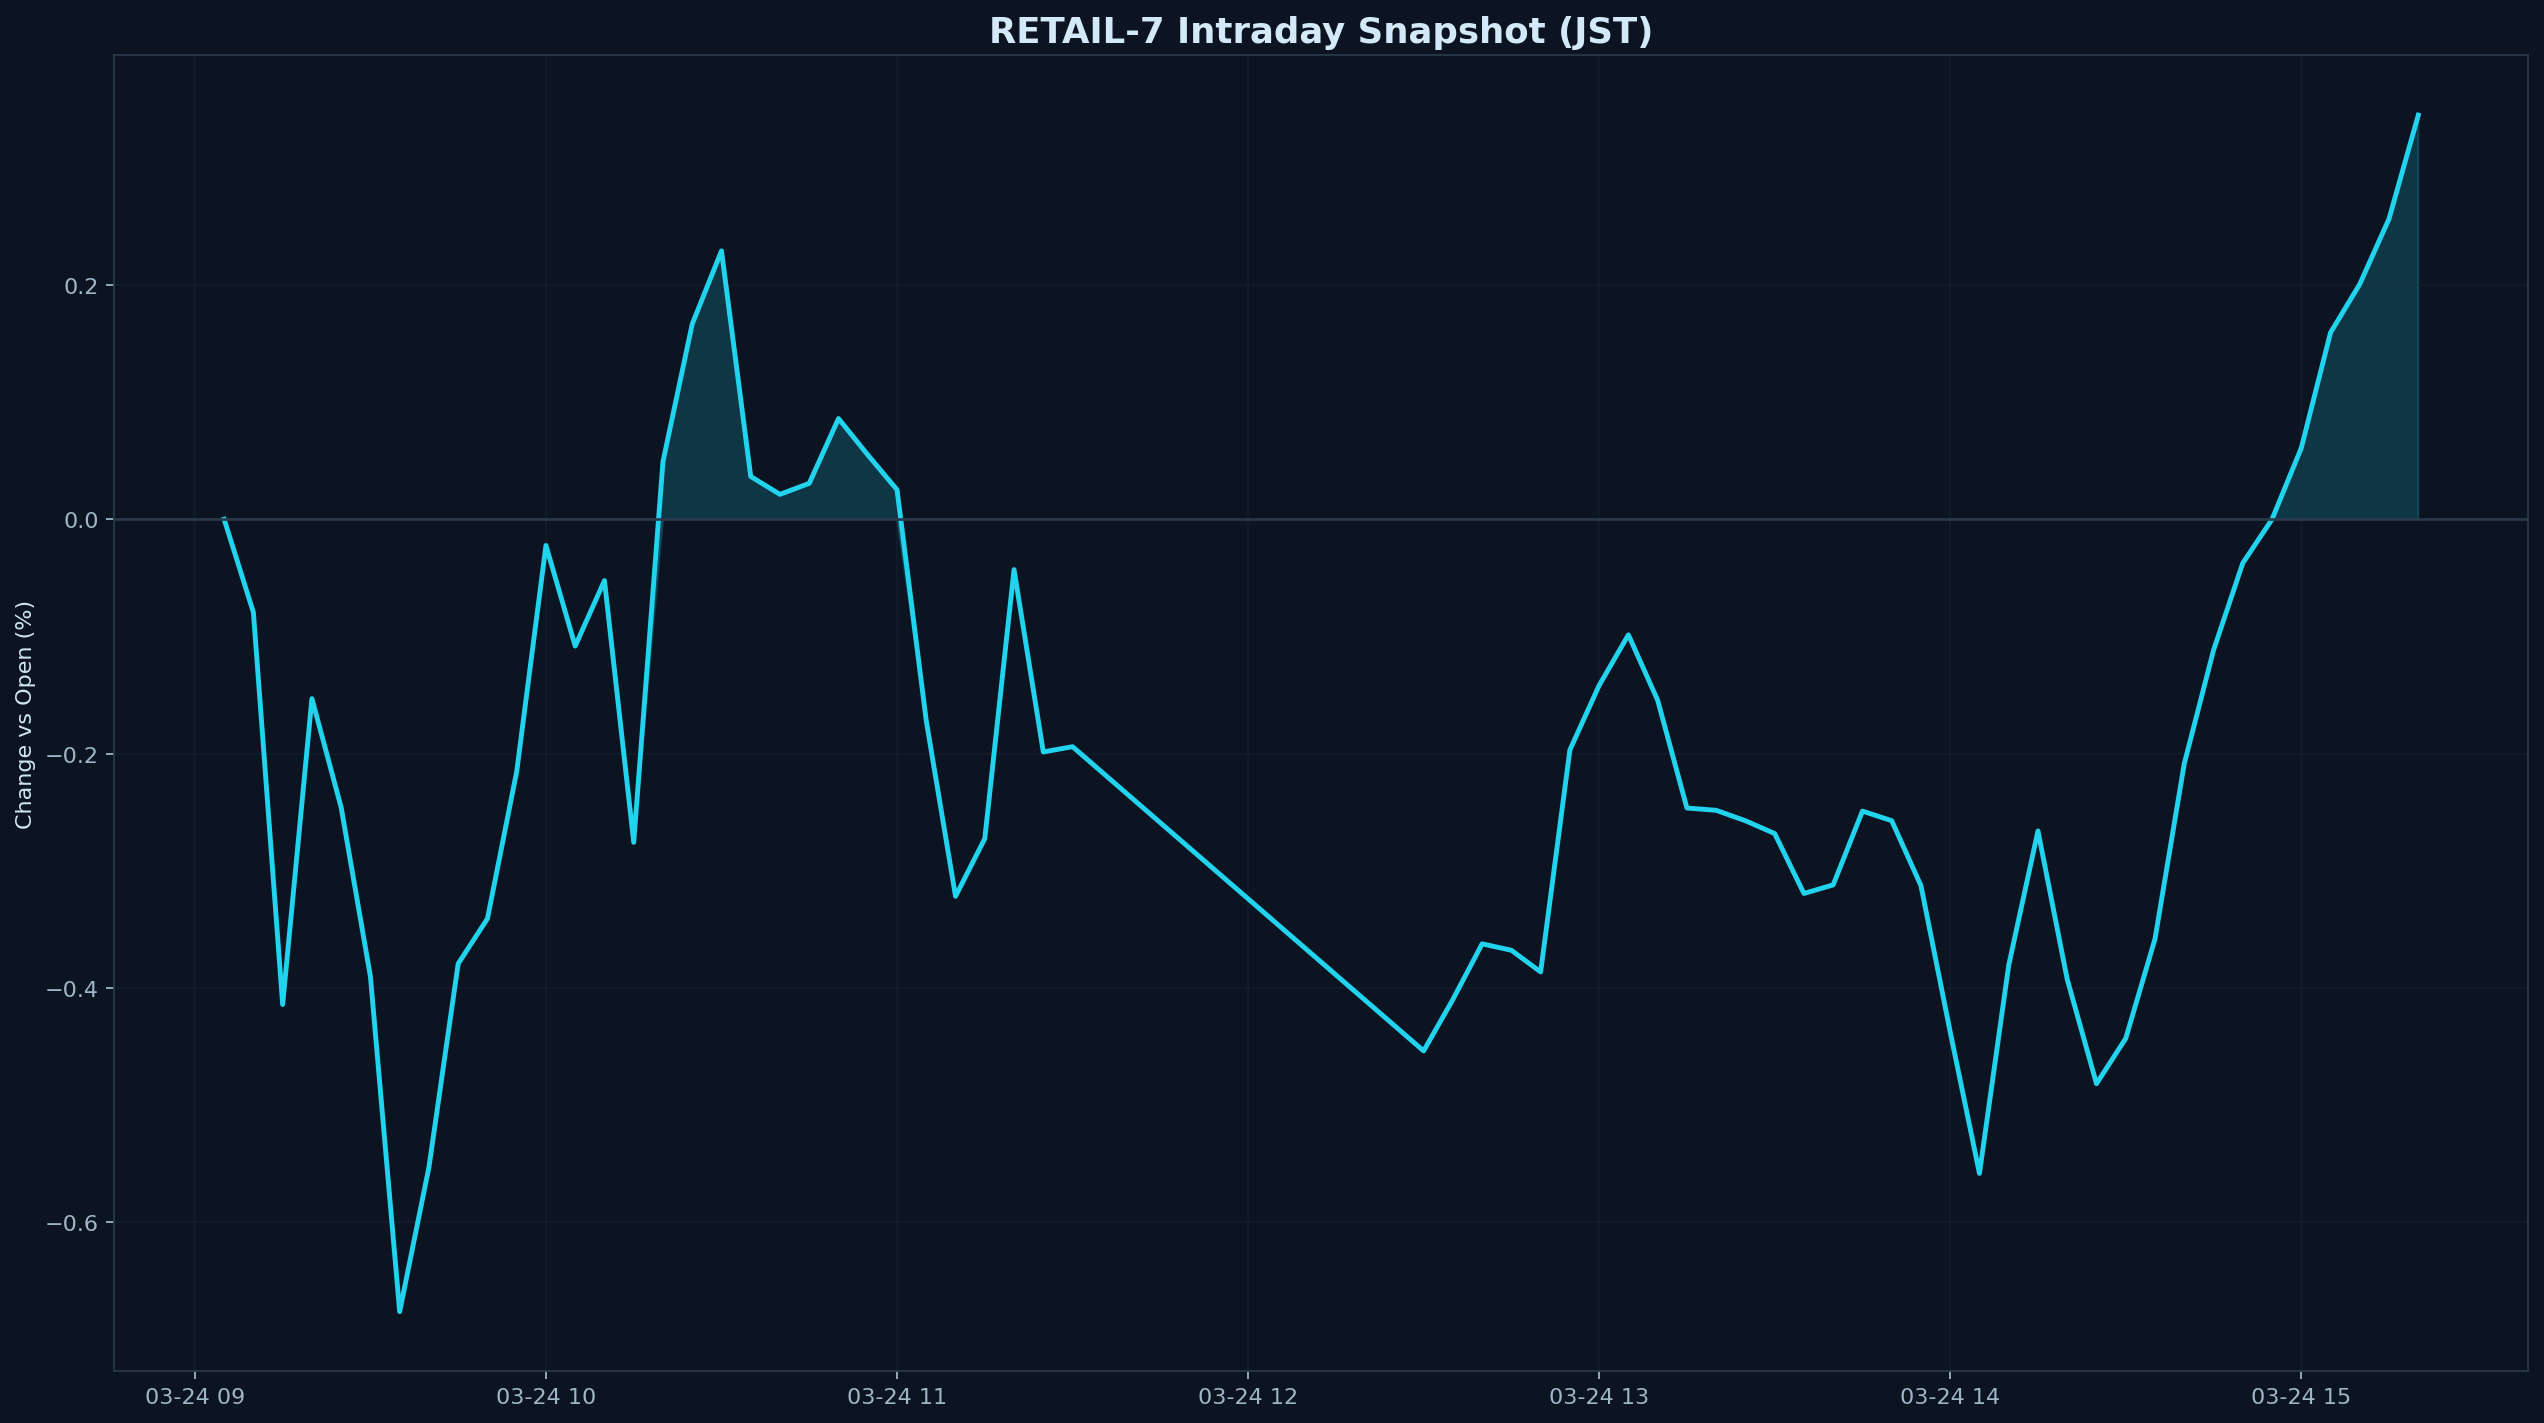

Values plotted in this chart, from the file beside it:
datetime_jst, pct
2026-03-24 09:05:00+09:00, 0.000000
2026-03-24 09:10:00+09:00, -0.07949
2026-03-24 09:15:00+09:00, -0.4141
2026-03-24 09:20:00+09:00, -0.153
2026-03-24 09:25:00+09:00, -0.2459
2026-03-24 09:30:00+09:00, -0.3902
2026-03-24 09:35:00+09:00, -0.6761
2026-03-24 09:40:00+09:00, -0.5529
2026-03-24 09:45:00+09:00, -0.3792
2026-03-24 09:50:00+09:00, -0.3408
2026-03-24 09:55:00+09:00, -0.2152
2026-03-24 10:00:00+09:00, -0.02234
2026-03-24 10:05:00+09:00, -0.1082
2026-03-24 10:10:00+09:00, -0.05233
2026-03-24 10:15:00+09:00, -0.2757
2026-03-24 10:20:00+09:00, 0.04921
2026-03-24 10:25:00+09:00, 0.1666
2026-03-24 10:30:00+09:00, 0.229
2026-03-24 10:35:00+09:00, 0.03648
2026-03-24 10:40:00+09:00, 0.02124
2026-03-24 10:45:00+09:00, 0.03067
2026-03-24 10:50:00+09:00, 0.08594
2026-03-24 10:55:00+09:00, 0.0549
2026-03-24 11:00:00+09:00, 0.02519
2026-03-24 11:05:00+09:00, -0.172
2026-03-24 11:10:00+09:00, -0.3217
2026-03-24 11:15:00+09:00, -0.2725
2026-03-24 11:20:00+09:00, -0.04295
2026-03-24 11:25:00+09:00, -0.1986
2026-03-24 11:30:00+09:00, -0.194
2026-03-24 12:30:00+09:00, -0.4536
2026-03-24 12:35:00+09:00, -0.4098
2026-03-24 12:40:00+09:00, -0.3623
2026-03-24 12:45:00+09:00, -0.3678
2026-03-24 12:50:00+09:00, -0.3862
2026-03-24 12:55:00+09:00, -0.1969
2026-03-24 13:00:00+09:00, -0.1418
2026-03-24 13:05:00+09:00, -0.09861
2026-03-24 13:10:00+09:00, -0.1544
2026-03-24 13:15:00+09:00, -0.2464
2026-03-24 13:20:00+09:00, -0.2483
2026-03-24 13:25:00+09:00, -0.2573
2026-03-24 13:30:00+09:00, -0.2682
2026-03-24 13:35:00+09:00, -0.3193
2026-03-24 13:40:00+09:00, -0.312
2026-03-24 13:45:00+09:00, -0.249
2026-03-24 13:50:00+09:00, -0.2572
2026-03-24 13:55:00+09:00, -0.3126
2026-03-24 14:00:00+09:00, -0.4375
2026-03-24 14:05:00+09:00, -0.5582
2026-03-24 14:10:00+09:00, -0.3805
2026-03-24 14:15:00+09:00, -0.266
2026-03-24 14:20:00+09:00, -0.3925
2026-03-24 14:25:00+09:00, -0.4816
2026-03-24 14:30:00+09:00, -0.443
2026-03-24 14:35:00+09:00, -0.3581
2026-03-24 14:40:00+09:00, -0.2086
2026-03-24 14:45:00+09:00, -0.1118
2026-03-24 14:50:00+09:00, -0.03743
2026-03-24 14:55:00+09:00, -0.000048
... 5 more rows
